Dataset: dataset (GitHub, juandmm1233/NoElectivaIII). Classes: onion, aloe vera, alpinia galanga rasna, amaranthus viridis arive-dantu, andrographis paniculata nelavembu, annona squamosa seethapala, jackfruit, neem, bacopa monnieri bhrami, malabar spinach, papaya, carissa carandas karanda, catharanthus roseus, chamaecostus cuspidatus insulin plant, lemon, citrus medica herelikai, Mexican mint doddpathre, taro, coriander, pumpkin, eclipta prostrata bringaraja, Roxburgh fig, peepal tree, globe amaranth, graptophyllum pictum caricature plant, hibiscus, hymenaea courbaril chakte, jasmine, henna, mango, mint, spiny gourd thumbai, morinda citrifolia nooni, moringa drumstick, Jamaica cherry gasagase, curry leaf, nerium oleander arali, nyctanthes arbor-tristis parijatha, ocimum basilicum kamakasturi, tulsi holy basil, poppy seed gasagase, beans, betel, pongamia honge, guava, punica granatum (pomoegranate), castor plant, rose, sandalwood, ashoka tree, spinach palak, rose apple, syzygium cumini nerale, crape jasmine, tamarind, tinospora cordifolia amruthaballi, wrightia tinctoria badipala.

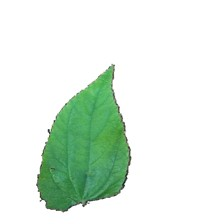
Label: poppy seed gasagase

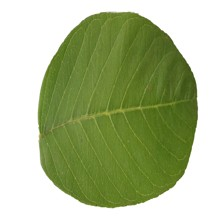
Label: guava

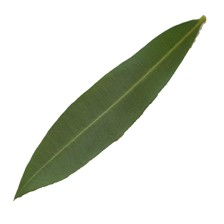
Label: nerium oleander arali

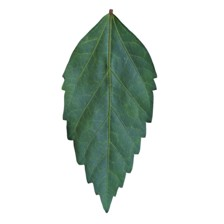
Label: hibiscus

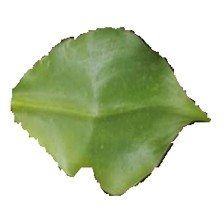
Label: chamaecostus cuspidatus insulin plant

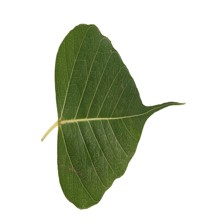
Label: peepal tree
